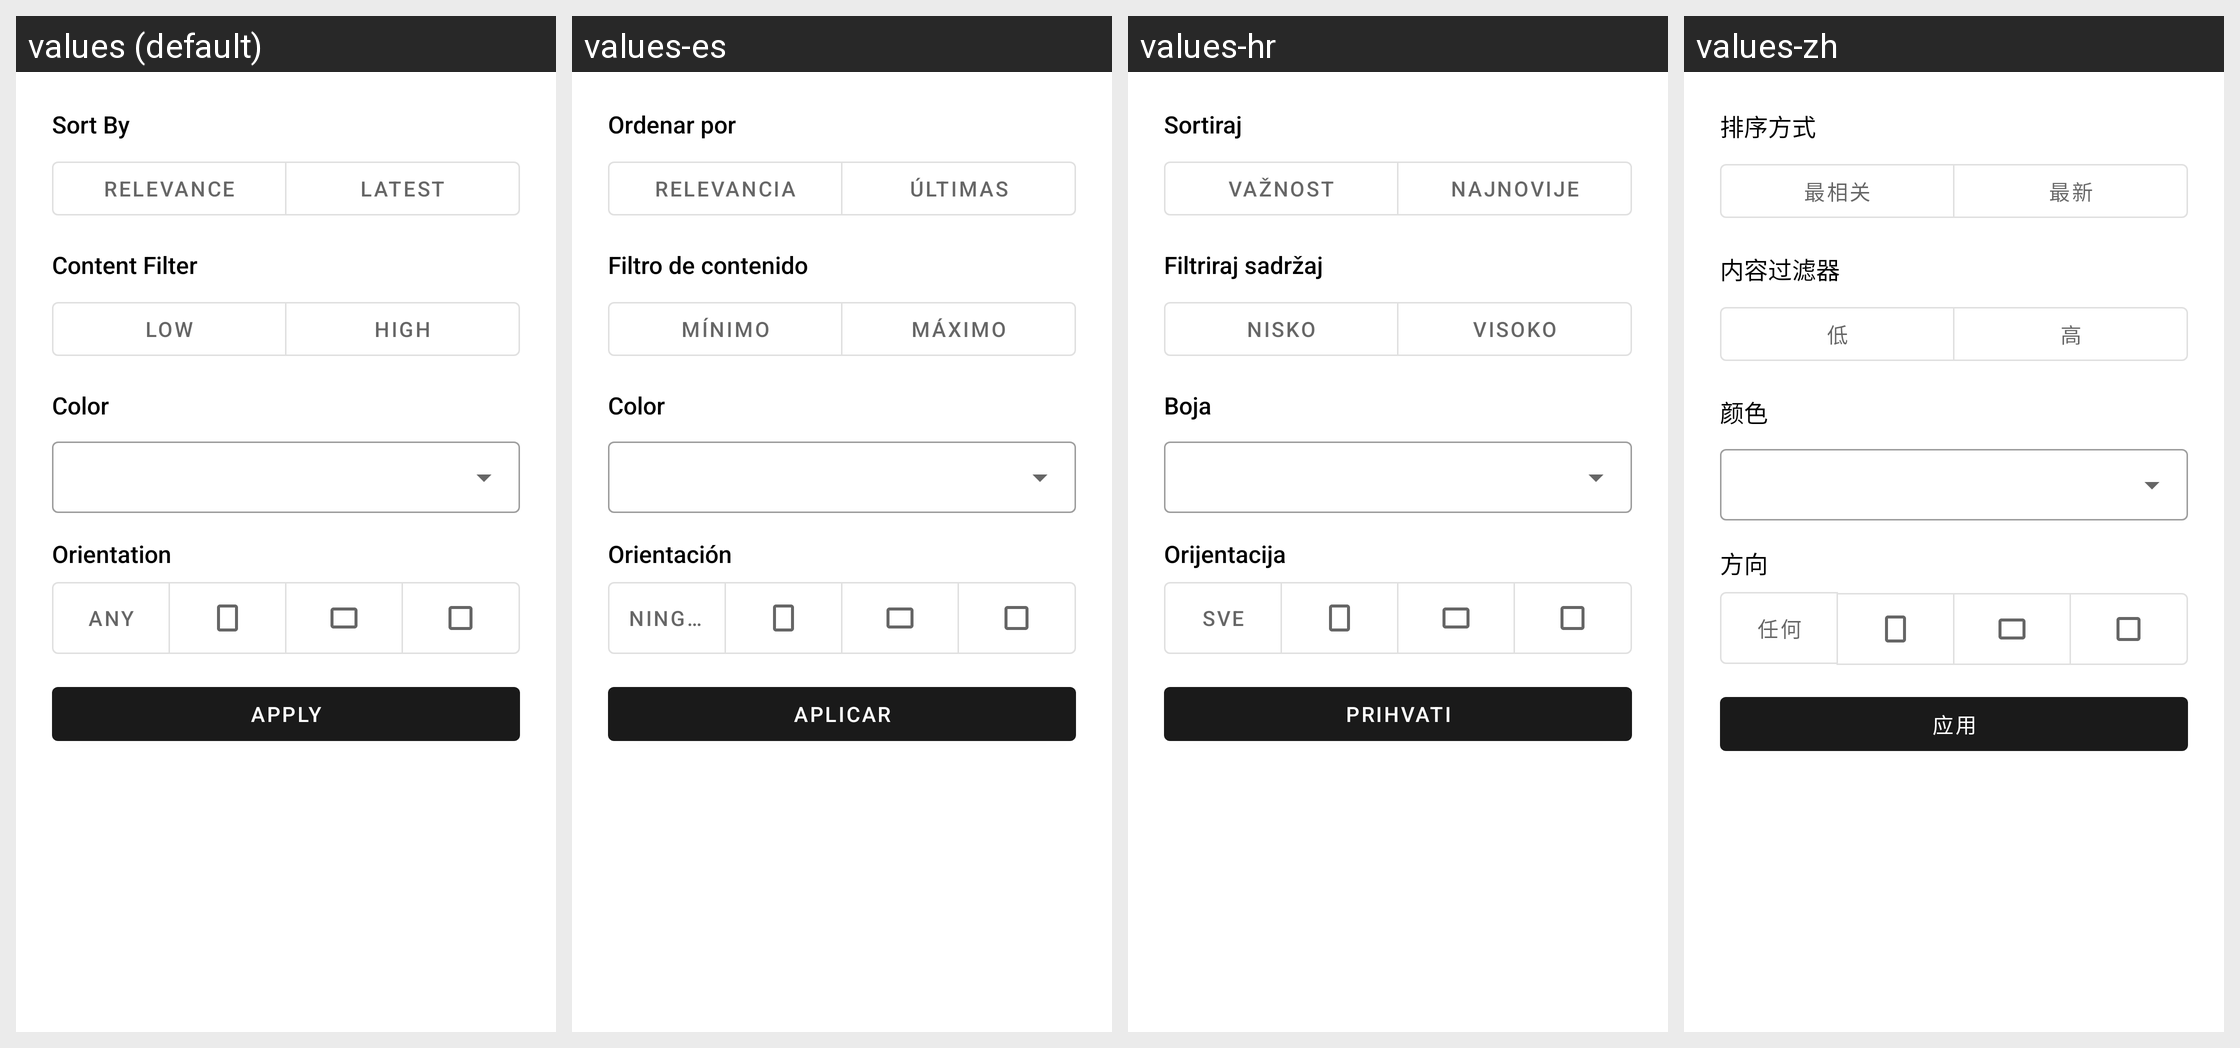

The same Android screen rendered under several of its app's locales, left to right. List the strings drawn on it with the default value and each locale's translation.
Android screen res/layout/bottom_sheet_search_photo_filter.xml rendered under 4 locales, left to right: values (default), values-es, values-hr, values-zh. Device: Nexus 5 (rendered at 1080×1920; each locale shown at half size, 540×960, under a caption strip naming it); theme Resplash.Theme.DayNight.
Other locales in the repository, not shown: values-ar, values-cs, values-de, values-hu, values-in, values-it, values-ja, values-pt, values-pt-rBR, values-ru, values-sr, values-th, values-tr, values-uk, values-zh-rTW.
Strings drawn on this screen, with the default value and each locale's value (text and hints the layout hard-codes, and strings that could not be matched under every locale, appear in the picture but are not listed):

sort_by
  values: Sort By
  values-es: Ordenar por
  values-hr: Sortiraj
  values-zh: 排序方式

filter_relevance
  values: Relevance
  values-es: Relevancia
  values-hr: Važnost
  values-zh: 最相关

filter_latest
  values: Latest
  values-es: Últimas
  values-hr: Najnovije
  values-zh: 最新

content_filter
  values: Content Filter
  values-es: Filtro de contenido
  values-hr: Filtriraj sadržaj
  values-zh: 内容过滤器

filter_low
  values: Low
  values-es: Mínimo
  values-hr: Nisko
  values-zh: 低

filter_high
  values: High
  values-es: Máximo
  values-hr: Visoko
  values-zh: 高

filter_color
  values: Color
  values-es: Color
  values-hr: Boja
  values-zh: 颜色

orientation
  values: Orientation
  values-es: Orientación
  values-hr: Orijentacija
  values-zh: 方向

filter_any
  values: Any
  values-es: Ninguno
  values-hr: Sve
  values-zh: 任何

apply
  values: Apply
  values-es: Aplicar
  values-hr: Prihvati
  values-zh: 应用
